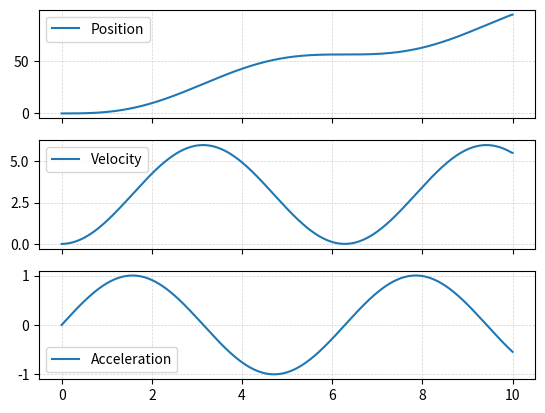

This chart was generated by the following Python code:
"""
ODE solve module.

This module contains a class to solve ODEs using Runge-Kutta tableus; once the tableu is 
initialized, it can be used to integrate any function of the form 
    dx/dt = fun(x, u, t)
where x is the state, u is the input and t is the time.

At the end of the file it's also proposed an example of use, where a car model is integrated.

[redacted]
"""


import numpy as np


#   ____ _                 _                 _                           _        _   _             
#  / ___| | __ _ ___ ___  (_)_ __ ___  _ __ | | ___ _ __ ___   ___ _ __ | |_ __ _| |_(_) ___  _ __  
# | |   | |/ _` / __/ __| | | '_ ` _ \| '_ \| |/ _ \ '_ ` _ \ / _ \ '_ \| __/ _` | __| |/ _ \| '_ \ 
# | |___| | (_| \__ \__ \ | | | | | | | |_) | |  __/ | | | | |  __/ | | | || (_| | |_| | (_) | | | |
#  \____|_|\__,_|___/___/ |_|_| |_| |_| .__/|_|\___|_| |_| |_|\___|_| |_|\__\__,_|\__|_|\___/|_| |_|
#                                     |_|                                                           
class RKTableu:
    def __init__(self, 
                 a: np.ndarray, 
                 b: np.array, 
                 c: np.array):
        """ 
        Initializes a Runge-Kutta tableu.
        """

        self.a = np.array(a)
        self.b = np.array(b)
        self.c = np.array(c)

        self.order       = self.b.size
        self.is_explicit = np.all(np.triu(a) == 0) # check if the tableu is explicit
    

    def integrate(self, 
                  fun:  callable, 
                  x0:   np.array, 
                  u:    np.array, 
                  t0:   float, 
                  h:    float) -> np.array: 
        """
        Uses the tableu to integrate the function fun from t0 to t0+h given an input u.

        Args:
            fun (callable): function to integrate.
            x0 (np.array): initial state.
            u (np.array): input of the function.
            t0 (float): initial integration time.
            h (float): integration step lenght.

        Returns:
            np.array: state at t0+h.
        """
        
        if not self.is_explicit:
            raise NotImplementedError('Implicit Runge-Kutta tableus are not implemented yet')
        
        K       = np.zeros((x0.size, self.order))
        x_next  = x0

        for i in range(self.order):

            x = x0
            for j in range(i):
                x  += h * self.a[i][j] * K[:,j]   
            t       = t0 + self.c[i] * h
            K[:,i]  = fun(x, u, t)
            x_next += h * self.b[i] * K[:,i]
        
        return x_next


#  _____     _     _                      
# |_   _|_ _| |__ | | ___  __ _ _   _ ___ 
#   | |/ _` | '_ \| |/ _ \/ _` | | | / __|
#   | | (_| | |_) | |  __/ (_| | |_| \__ \
#   |_|\__,_|_.__/|_|\___|\__,_|\__,_|___/                                    
RK1_explicit_euler = RKTableu(
    a = [[0]],
    b = [1],
    c = [0])


RK2_Heun = RKTableu(
    a = [[0,    0],
         [1,    0]],
    b = [ 1/2,  1/2],
    c = [ 0,    1])


RK4_explicit = RKTableu(
    a = [[0,    0,      0,      0],
         [1/2,  0,      0,      0],
         [0,    1/2,    0,      0],
         [0,    0,      1,      0]],
    b = [ 1/6,  1/3,    1/3,    1/6],
    c = [ 0,    1/2,    1/2,    1])


#  _____                           _      
# | ____|_  ____ _ _ __ ___  _ __ | | ___ 
# |  _| \ \/ / _` | '_ ` _ \| '_ \| |/ _ \
# | |___ >  < (_| | | | | | | |_) | |  __/
# |_____/_/\_\__,_|_| |_| |_| .__/|_|\___|
#                           |_|           
if __name__ == '__main__':
    """
    Example of use
    
    In this case we integrate a car model; the states are respectively position and velocity, while
    the input is the acceleration.
    """
    import matplotlib.pyplot as plt

    def car(x, u, t):       # car model dynamics
        dx    = np.zeros(2)
        dx[0] = x[1]        # position update
        dx[1] = u           # velocity update
        return dx

    x0 = np.array([0, 0])   # initial state
    h  = 0.01               # integration step
    TT = 1000               # number of integration steps

    t  = np.linspace(0, TT*h, TT)   # time vector
    u  = np.sin(t)          # sinusoidal input
    X  = np.zeros((2, TT))  # state matrix (2 states for TT time steps)

    for k in range(TT-1):   # integrate the dynamics
        X[:,k+1] = RK4_explicit.integrate(car, X[:,k], u[k], k*h, h)

    fig, ax = plt.subplots(3, 1, sharex=True)
    ax[0].plot(t, X[0,:])
    ax[0].legend(['Position'])
    ax[0].grid(linestyle='--', linewidth=0.5, color='lightgrey')
    ax[1].plot(t, X[1,:])
    ax[1].legend(['Velocity'])
    ax[1].grid(linestyle='--', linewidth=0.5, color='lightgrey')
    ax[2].plot(t, u)
    ax[2].legend(['Acceleration'])
    ax[2].grid(linestyle='--', linewidth=0.5, color='lightgrey')
    plt.show()
